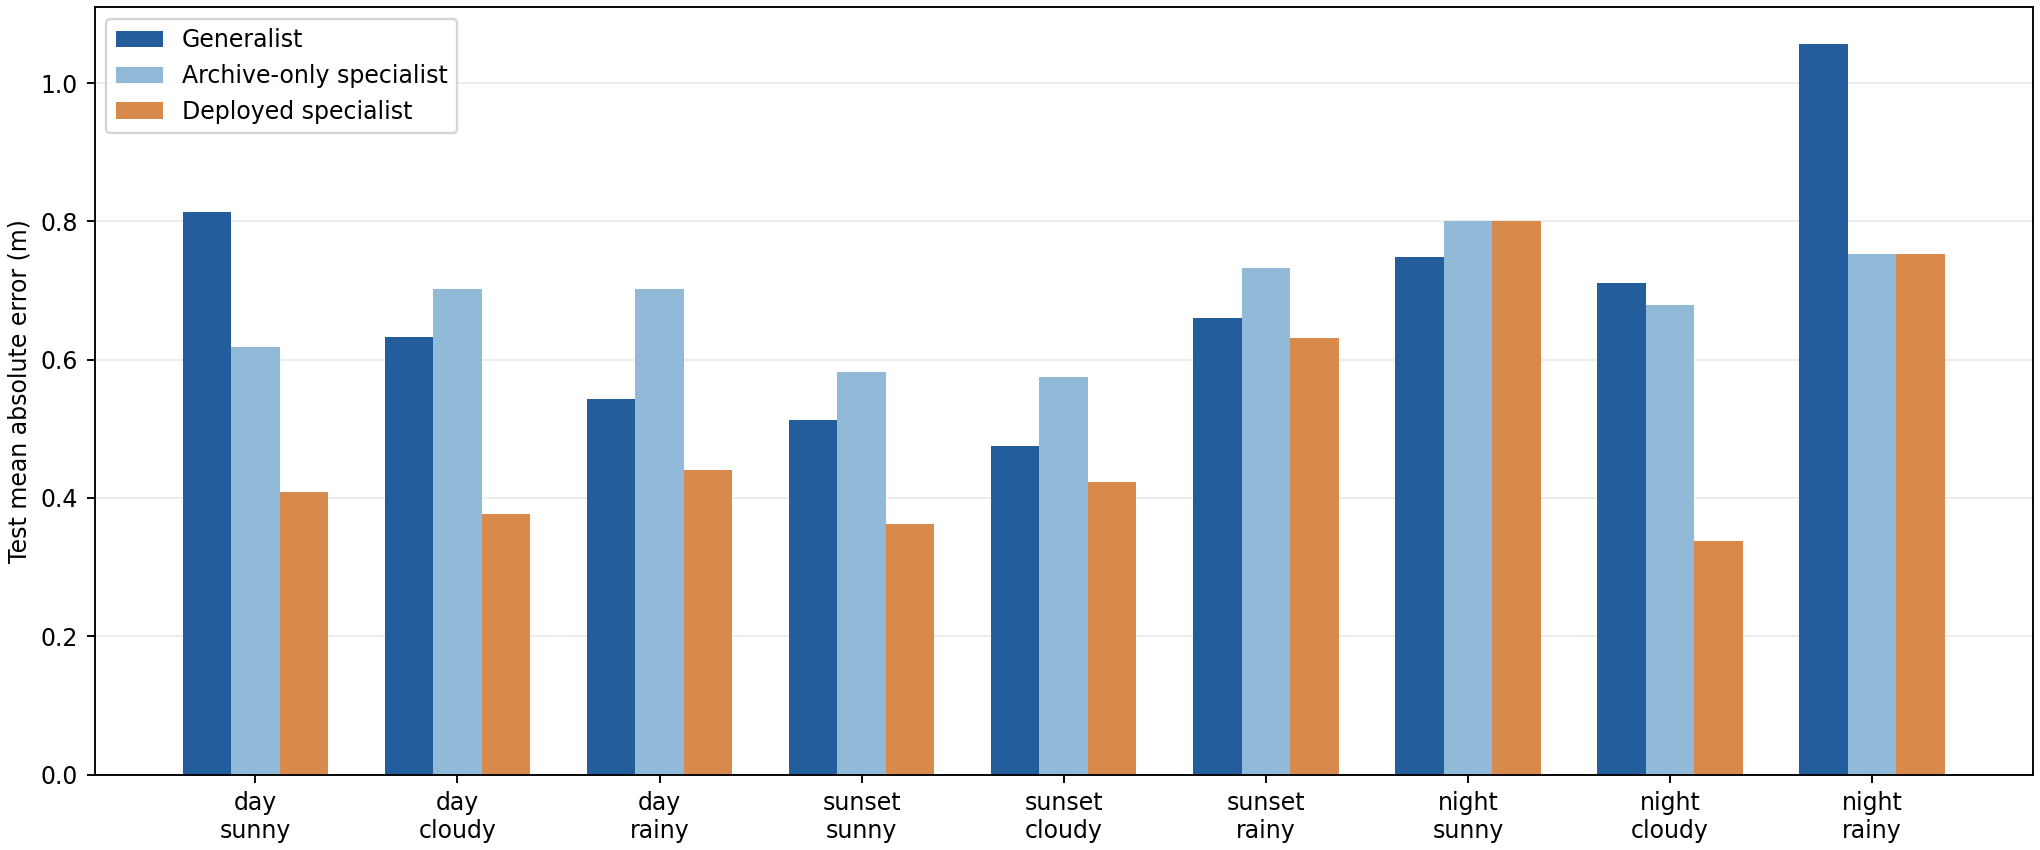

The table this chart was drawn from, first rows:
condition, test_episodes, test_frames, generalist_mae_m, generalist_rmse_m, generalist_signed_error_m, generalist_p95_absolute_error_m, generalist_max_absolute_error_m, archive_specialist_mae_m, archive_specialist_rmse_m, archive_specialist_signed_error_m, archive_specialist_p95_absolute_error_m, archive_specialist_max_absolute_error_m, deployed_specialist_mae_m
day_sunny, 80, 6449, 0.8136, 1.259, -0.4615, 2.934, 6.805, 0.6189, 0.8695, -0.506, 1.705, 5.316, 0.4083
day_cloudy, 80, 6070, 0.6325, 1.322, -0.2119, 1.949, 20.13, 0.7023, 1.249, -0.6506, 1.795, 18.73, 0.3763
day_rainy, 80, 5917, 0.5435, 0.8496, -0.1775, 1.746, 7.538, 0.702, 0.9741, -0.4994, 1.869, 7.478, 0.441
sunset_sunny, 80, 6106, 0.5134, 0.88, -0.4081, 1.419, 12.06, 0.5815, 0.9643, -0.4412, 1.976, 9.837, 0.3622
sunset_cloudy, 80, 6312, 0.4755, 0.8186, -0.2901, 1.486, 8.698, 0.5756, 0.7795, -0.4534, 1.528, 6.563, 0.4234
sunset_rainy, 80, 6654, 0.6609, 1.102, -0.4524, 2.312, 7.683, 0.7319, 1.097, -0.2658, 2.195, 6.642, 0.6307
night_sunny, 80, 5852, 0.7479, 1.778, -0.5575, 2.355, 18.88, 0.7999, 1.726, -0.6034, 2.5, 17.1, 0.7999
night_cloudy, 80, 6157, 0.7108, 1.225, -0.5332, 3.068, 7.13, 0.679, 1.031, -0.5339, 2.307, 5.57, 0.3383
night_rainy, 80, 7171, 1.057, 1.576, -0.665, 3.438, 8.132, 0.7534, 1.15, -0.3035, 2.463, 6.645, 0.7534
